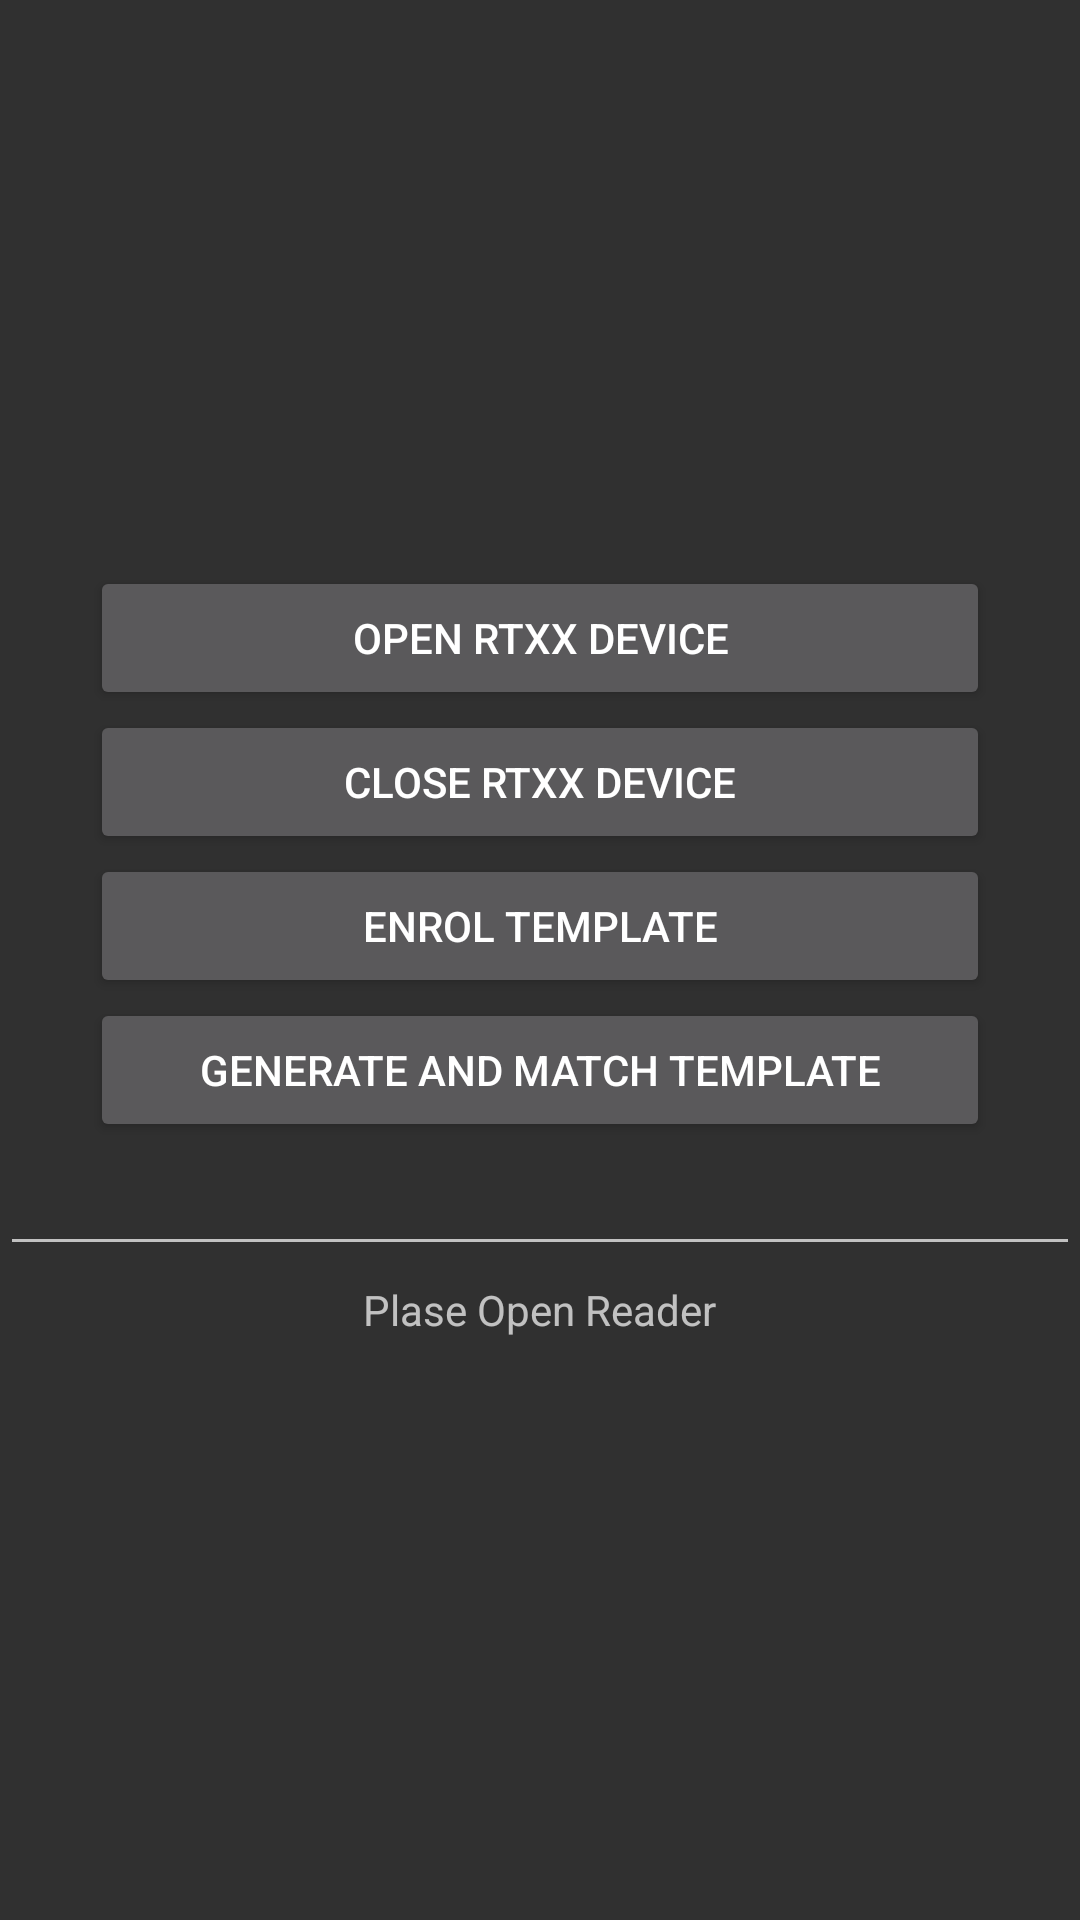

Android layout source for this screen:
<!-- AndroidManifest.xml: application theme AppTheme -->
<!-- res/layout/activity_usb_reader_test.xml -->
<?xml version="1.0" encoding="utf-8"?>
<LinearLayout xmlns:android="http://schemas.android.com/apk/res/android"
    android:layout_width="match_parent"
    android:layout_height="match_parent"
    android:gravity="center"
    android:orientation="vertical" >

    <LinearLayout
        android:layout_width="match_parent"
        android:layout_height="wrap_content"
        android:orientation="vertical"
        android:gravity="center" >

        <Button
            android:id="@+id/button1"
            style="?android:attr/buttonStyleSmall"
            android:layout_width="wrap_content"
            android:layout_height="wrap_content"
            android:text="@string/txt_bt1"
            android:width="300dp"/>

        <Button
            android:id="@+id/button2"
            style="?android:attr/buttonStyleSmall"
            android:layout_width="wrap_content"
            android:layout_height="wrap_content"
            android:text="@string/txt_bt2"
            android:width="300dp"/>

        <Button
            android:id="@+id/button10"
            style="?android:attr/buttonStyleSmall"
            android:layout_width="wrap_content"
            android:layout_height="wrap_content"
            android:text="@string/txt_bt10" 
            android:width="300dp"/>

        <Button
            android:id="@+id/button11"
            style="?android:attr/buttonStyleSmall"
            android:layout_width="wrap_content"
            android:layout_height="wrap_content"
            android:text="@string/txt_bt11"
            android:width="300dp" />

        <EditText
            android:id="@+id/editText1"
            android:layout_width="match_parent"
            android:layout_height="wrap_content"
            android:ems="10" />

    </LinearLayout>

    <LinearLayout
        android:layout_width="match_parent"
        android:layout_height="wrap_content"
        android:orientation="vertical"
        android:gravity="center" >

        <TextView
            android:id="@+id/textView1"
            android:layout_width="wrap_content"
            android:layout_height="wrap_content"
            android:padding="5dp"
            android:text="@string/status" />

        <ImageView
            android:id="@+id/imageView1"
            android:layout_width="wrap_content"
            android:layout_height="wrap_content"
            android:contentDescription="@string/txt_image"
            android:src="@drawable/logo" />

    </LinearLayout>

</LinearLayout>
<!-- resources referenced by this layout -->
<resources>
  <string name="status">Plase Open Reader</string>
  <string name="txt_bt1">Open RTxx Device</string>
  <string name="txt_bt10">Enrol Template</string>
  <string name="txt_bt11">Generate and Match Template</string>
  <string name="txt_bt2">Close RTxx Device</string>
  <string name="txt_image">Fingerprint Image</string>
  <style name="AppTheme" parent="Theme.MaterialComponents.NoActionBar.Bridge">
          <item name="colorPrimary">@color/colorPrimary</item>
          <item name="colorPrimaryDark">@color/colorPrimaryDark</item>
          <item name="colorAccent">@color/colorAccent</item>
      </style>
  <color name="colorPrimary">#3BC4F0</color>
  <color name="colorPrimaryDark">#28ABE0</color>
  <color name="colorAccent">#D5DE28</color>
</resources>
